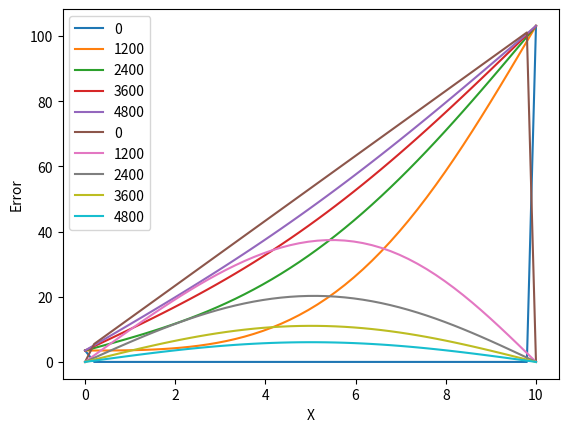

Here is the Python script that generated this plot:
import matplotlib.pyplot as plt
import numpy as np

#SEED USED: 7812394
#TEMP OF LEFT(X=0): 3.5
#TEMP OF RIGHT(X=L): 103.1
#THE TOTAL LENGTH = 10


#1st dimension x 
def Temp_x(iter):
    
    ax = plt.gca()
    xarr = np.linspace(0, 10.0, 100)

    Tarr = np.zeros(len(xarr))

    Tarr[0],Tarr[-1] = 3.5, 103.1
    
    store_list = []

    for i in range(iter):
 
        Tarr[1:-1] = (Tarr[0:-2]+Tarr[2:])/2

        if (i % (iter//5) == 0):
            d = {}
            ax.plot(xarr, Tarr, label=str(i))
            d[i] = list(Tarr)
            store_list.append(d)
          
    plt.legend()
    plt.xlabel("x")
    plt.ylabel("T")
    plt.grid()
    plt.show()
    return store_list

d = Temp_x(6000)

#print(d)
store_1 = d[0]
store_2 = d[1]
store_3 = d[2]
store_4 = d[3]
store_5 = d[4]
xarr = np.linspace(0, 10.0, 100)

def analytic(x):
    l = []    
    for i in range(0, len(x)):
        l.append(9.96 * x[i] + 3.5)
    return l

#analyticitcal: y = 9.96x + 3.5

def error(list1, list2):
    return_list = []
    for i in range(0, len(list1)):
        return_list.append(abs(list1[i]-list2[i]))
    return return_list

plt.plot(xarr, error(analytic(xarr), store_1[0]), label='0')
plt.plot(xarr, error(analytic(xarr), store_2[1200]), label='1200')
plt.plot(xarr, error(analytic(xarr), store_3[2400]), label='2400')
plt.plot(xarr, error(analytic(xarr), store_4[3600]), label='3600')
plt.plot(xarr, error(analytic(xarr), store_5[4800]), label='4800')
plt.ylabel("Error")
plt.xlabel("X")
plt.grid()
plt.legend()
plt.show()



